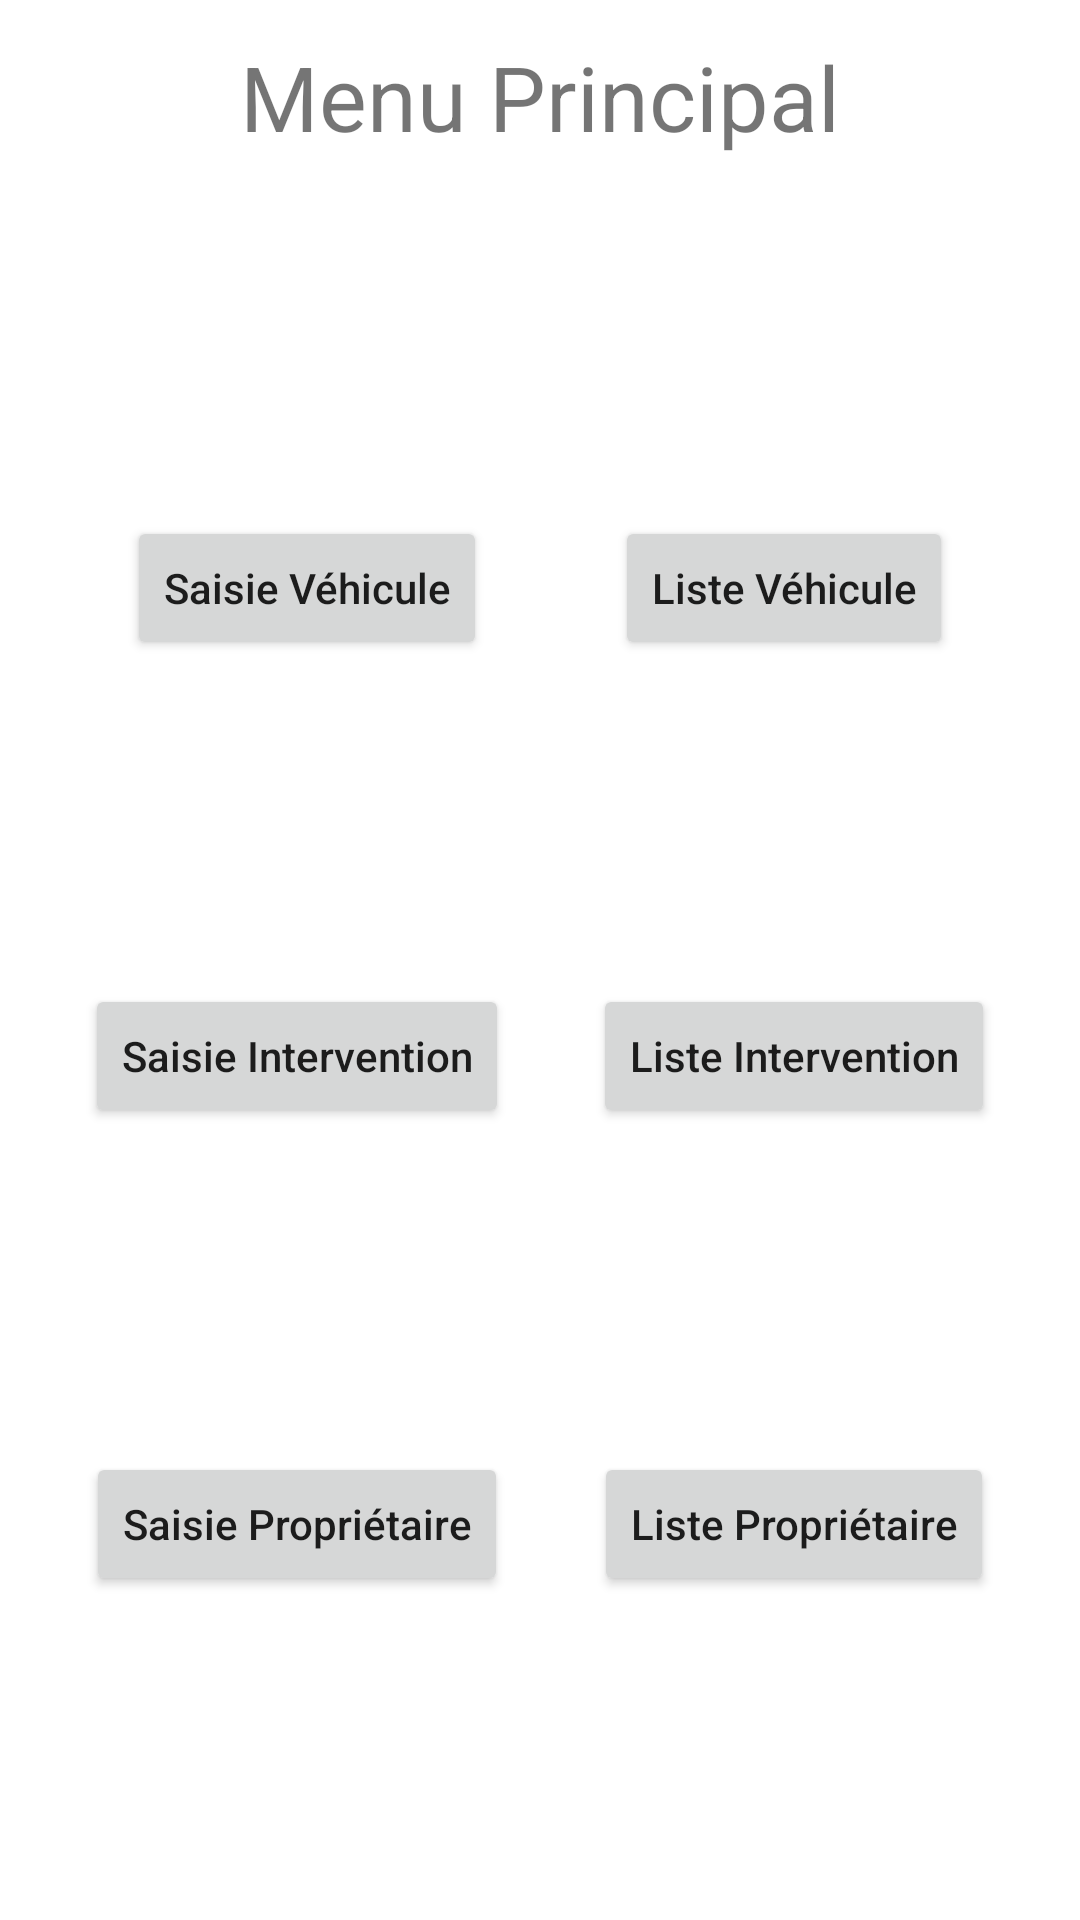

Layout XML and referenced resources for this Android screen:
<!-- AndroidManifest.xml: application theme Theme.XINTERV -->
<!-- res/layout/activity_main_menu.xml -->
<?xml version="1.0" encoding="utf-8"?>
<androidx.constraintlayout.widget.ConstraintLayout xmlns:android="http://schemas.android.com/apk/res/android"
    xmlns:app="http://schemas.android.com/apk/res-auto"
    xmlns:tools="http://schemas.android.com/tools"
    android:layout_width="match_parent"
    android:layout_height="match_parent"
    tools:context=".MainMenu">

    <TextView
        android:id="@+id/textViewTitle"
        android:layout_width="wrap_content"
        android:layout_height="wrap_content"
        android:text="Menu Principal"
        android:textSize="30sp"
        app:layout_constraintTop_toTopOf="parent"
        app:layout_constraintLeft_toLeftOf="parent"
        app:layout_constraintRight_toRightOf="parent"
        app:layout_constraintBottom_toTopOf="@id/guideline"/>

    <Button
        android:id="@+id/buttonSVehicule"
        android:layout_width="wrap_content"
        android:layout_height="wrap_content"
        android:text="Saisie Véhicule"
        android:textAllCaps="false"
        app:layout_constraintTop_toBottomOf="@id/guideline"
        app:layout_constraintLeft_toLeftOf="parent"
        app:layout_constraintRight_toLeftOf="@id/buttonLVehicule"
        app:layout_constraintBottom_toTopOf="@id/buttonSIntervention"/>

    <Button
        android:id="@+id/buttonLVehicule"
        android:layout_width="wrap_content"
        android:layout_height="wrap_content"
        android:text="Liste Véhicule"
        android:textAllCaps="false"
        app:layout_constraintTop_toBottomOf="@id/guideline"
        app:layout_constraintRight_toRightOf="parent"
        app:layout_constraintLeft_toRightOf="@id/buttonSVehicule"
        app:layout_constraintBottom_toTopOf="@id/buttonLIntervention"/>

    <Button
        android:id="@+id/buttonSIntervention"
        android:layout_width="wrap_content"
        android:layout_height="wrap_content"
        android:text="Saisie Intervention"
        android:textAllCaps="false"
        app:layout_constraintTop_toBottomOf="@id/buttonSVehicule"
        app:layout_constraintLeft_toLeftOf="parent"
        app:layout_constraintRight_toLeftOf="@id/buttonLIntervention"
        app:layout_constraintBottom_toTopOf="@id/buttonSProprietaire"/>

    <Button
        android:id="@+id/buttonLIntervention"
        android:layout_width="wrap_content"
        android:layout_height="wrap_content"
        android:text="Liste Intervention"
        android:textAllCaps="false"
        app:layout_constraintBottom_toTopOf="@id/buttonLProprietaire"
        app:layout_constraintLeft_toRightOf="@id/buttonSIntervention"
        app:layout_constraintRight_toRightOf="parent"
        app:layout_constraintTop_toBottomOf="@id/buttonLVehicule" />

    <Button
        android:id="@+id/buttonSProprietaire"
        android:layout_width="wrap_content"
        android:layout_height="wrap_content"
        android:text="Saisie Propriétaire"
        android:textAllCaps="false"
        app:layout_constraintTop_toBottomOf="@id/buttonSIntervention"
        app:layout_constraintLeft_toLeftOf="parent"
        app:layout_constraintRight_toLeftOf="@id/buttonLProprietaire"
        app:layout_constraintBottom_toBottomOf="parent"/>

    <Button
        android:id="@+id/buttonLProprietaire"
        android:layout_width="wrap_content"
        android:layout_height="wrap_content"
        android:text="Liste Propriétaire"
        android:textAllCaps="false"
        app:layout_constraintTop_toBottomOf="@id/buttonLIntervention"
        app:layout_constraintRight_toRightOf="parent"
        app:layout_constraintLeft_toRightOf="@id/buttonSProprietaire"
        app:layout_constraintBottom_toBottomOf="parent"/>

    <androidx.constraintlayout.widget.Guideline
        android:id="@+id/guideline"
        android:layout_width="wrap_content"
        android:layout_height="wrap_content"
        android:orientation="horizontal"
        app:layout_constraintGuide_percent="0.1"/>

    

</androidx.constraintlayout.widget.ConstraintLayout>
<!-- resources referenced by this layout -->
<resources>
  <style name="Theme.XINTERV" parent="Theme.MaterialComponents.DayNight.DarkActionBar">
          
          <item name="colorPrimary">#6AA9FF</item>
          <item name="colorPrimaryVariant">#2682FF</item>
          <item name="colorOnPrimary">@color/white</item>
          
          <item name="colorSecondary">#F5A86C</item>
          <item name="colorSecondaryVariant">#FFBB85</item>
          <item name="colorOnSecondary">@color/black</item>
          
          <item name="android:statusBarColor" tools:targetApi="l">?attr/colorPrimaryVariant</item>
          
      </style>
  <!-- not gathered from this repository: default colours our renderer supplied (Android Studio template values) -->
  <color name="black">#FF000000</color>
  <color name="white">#FFFFFFFF</color>
</resources>
